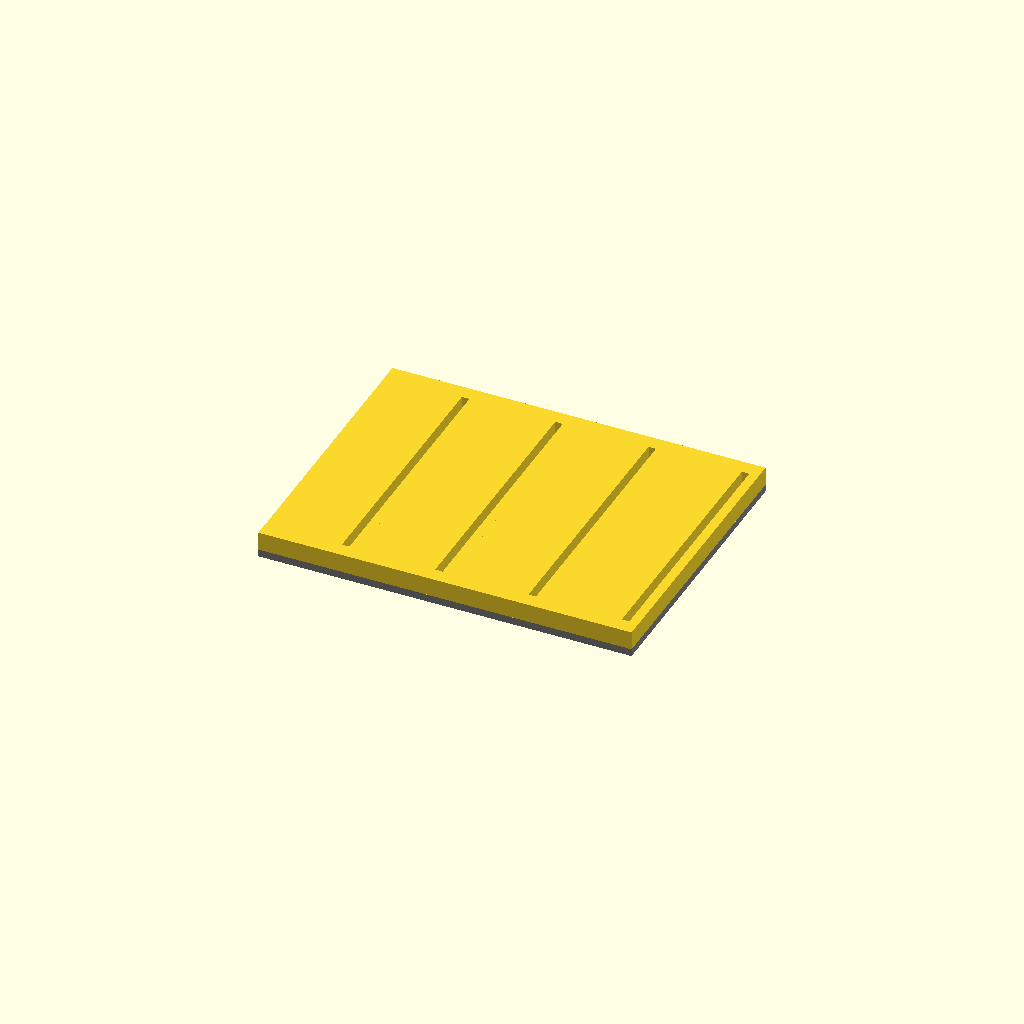
Cell 1: the model at its default parameters.
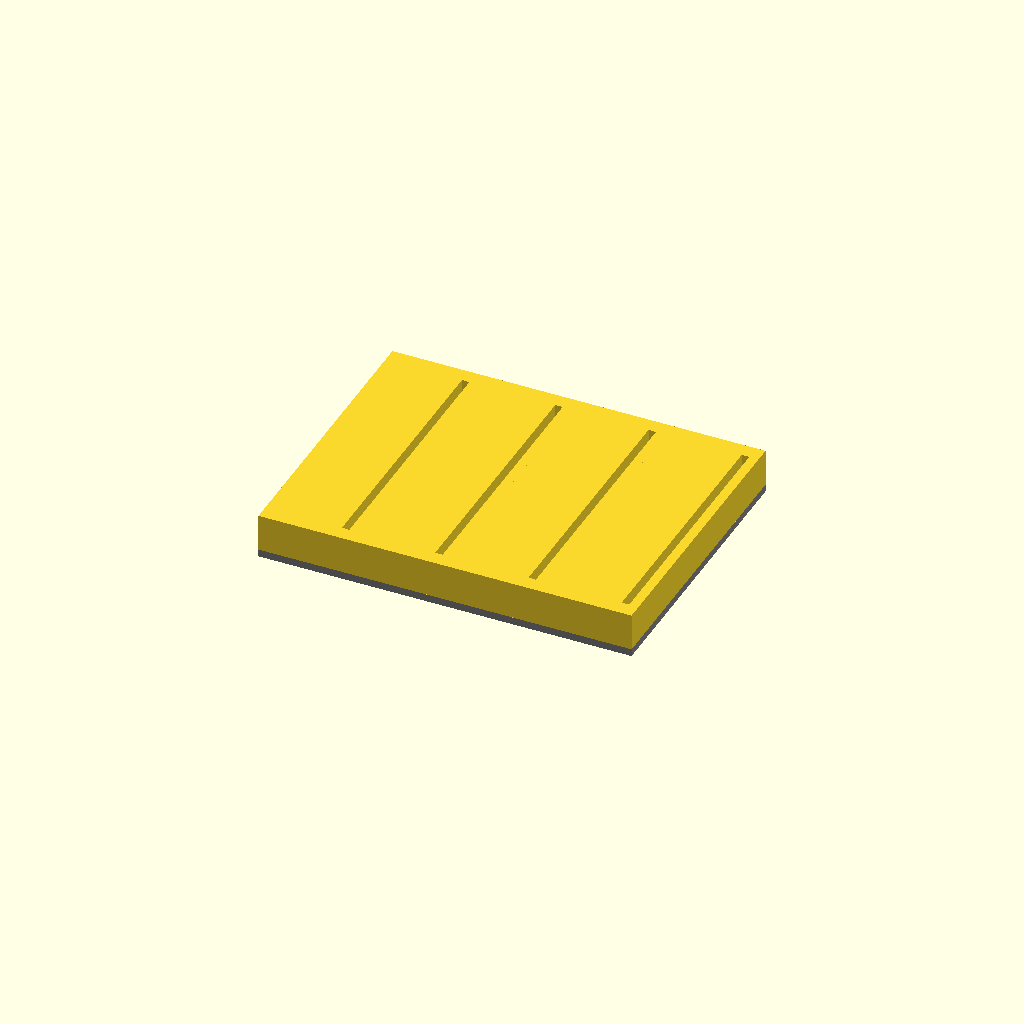
Cell 2 — slotDepth set to 10, the other parameters unchanged.
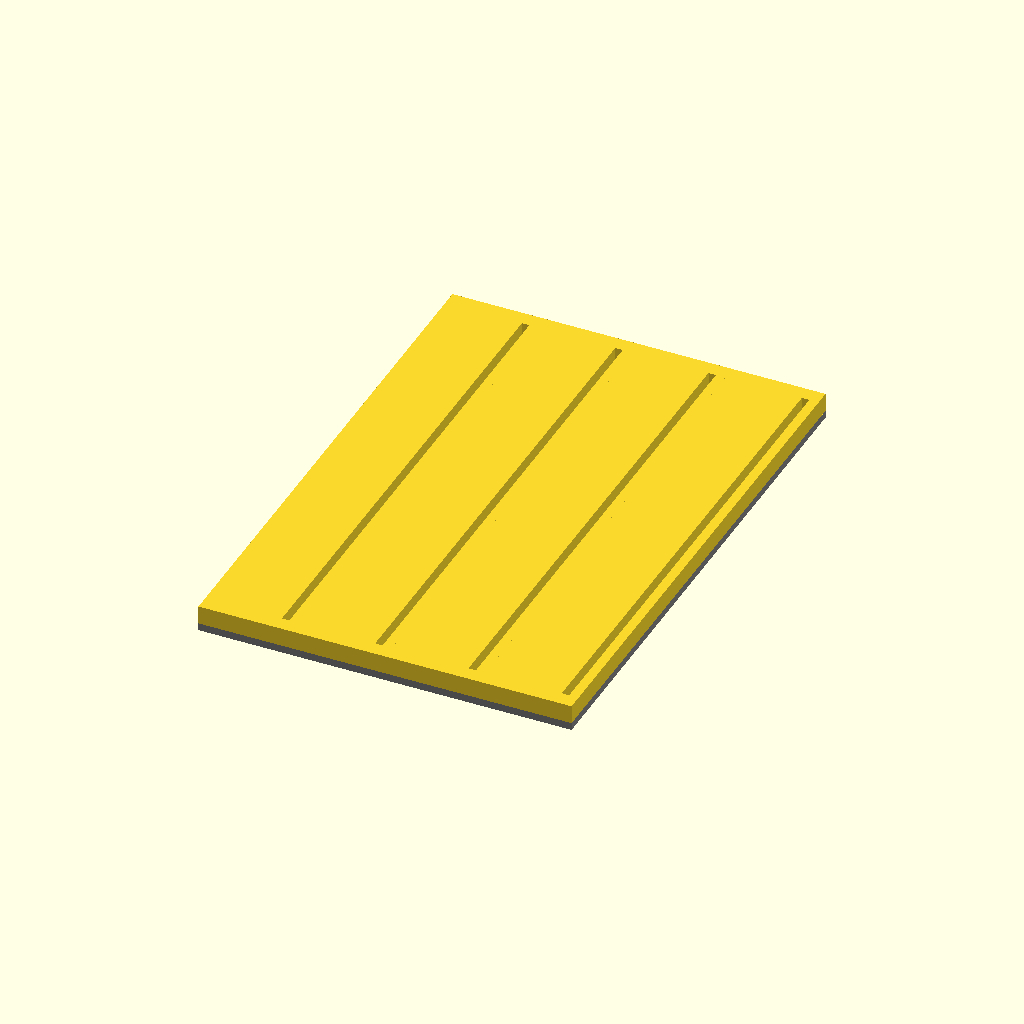
Cell 3 — boardLength set to 138, the other parameters unchanged.
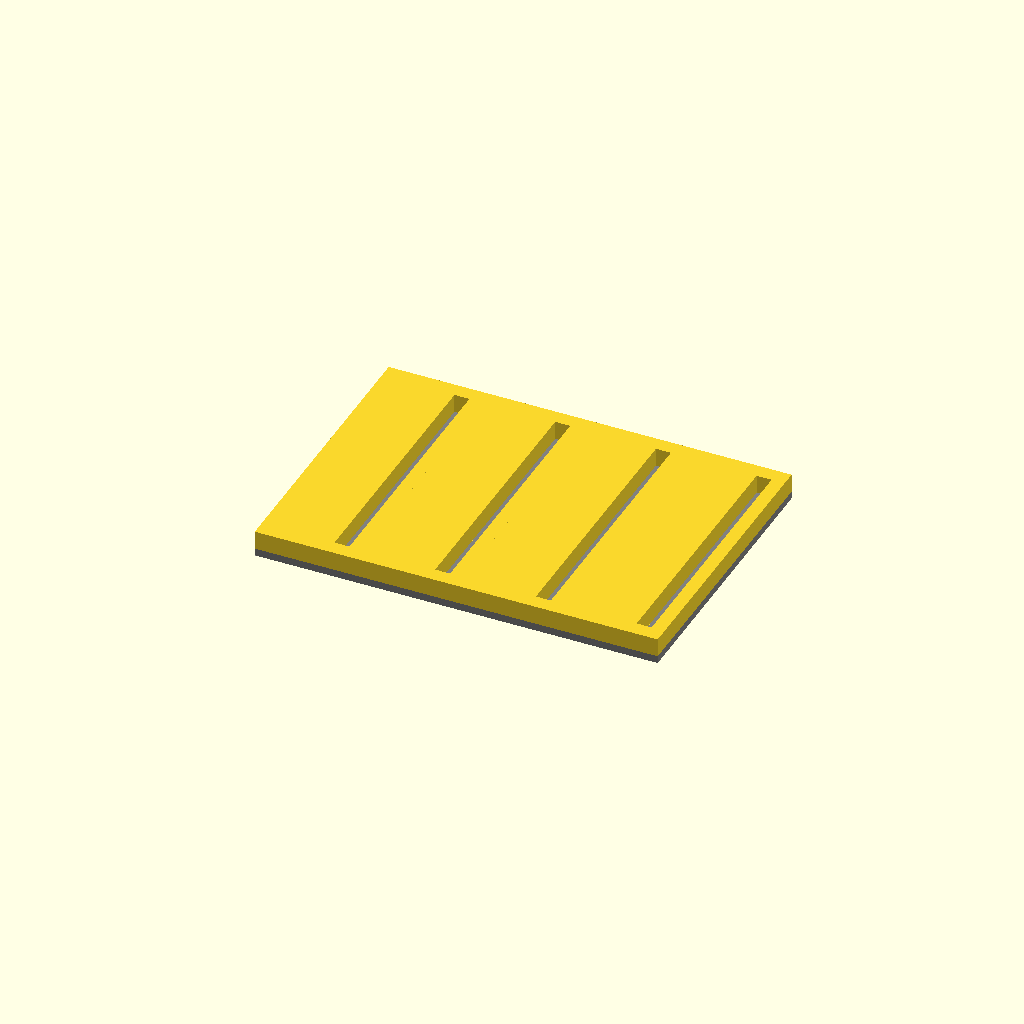
Cell 4 — boardWidth set to 4, the other parameters unchanged.
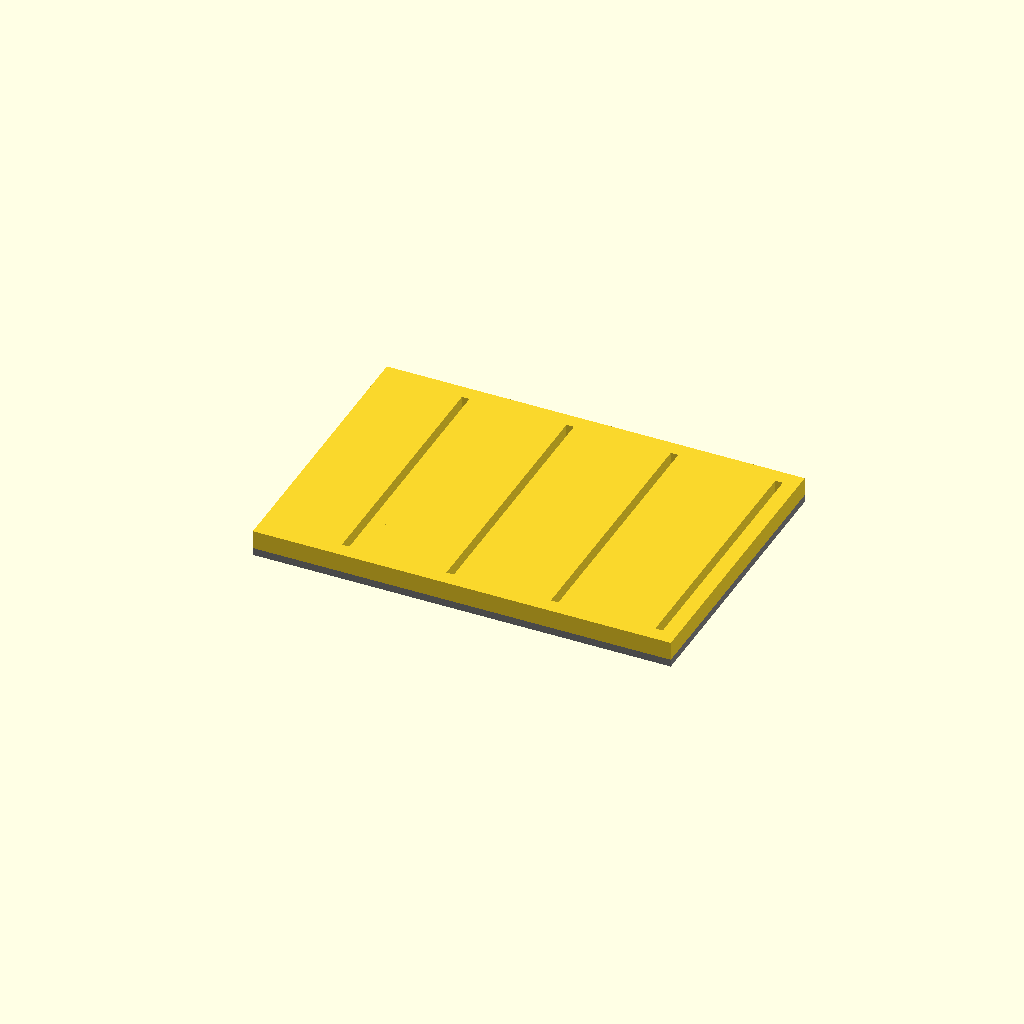
Cell 5: boardLeftPadding = 6 (everything else at default).
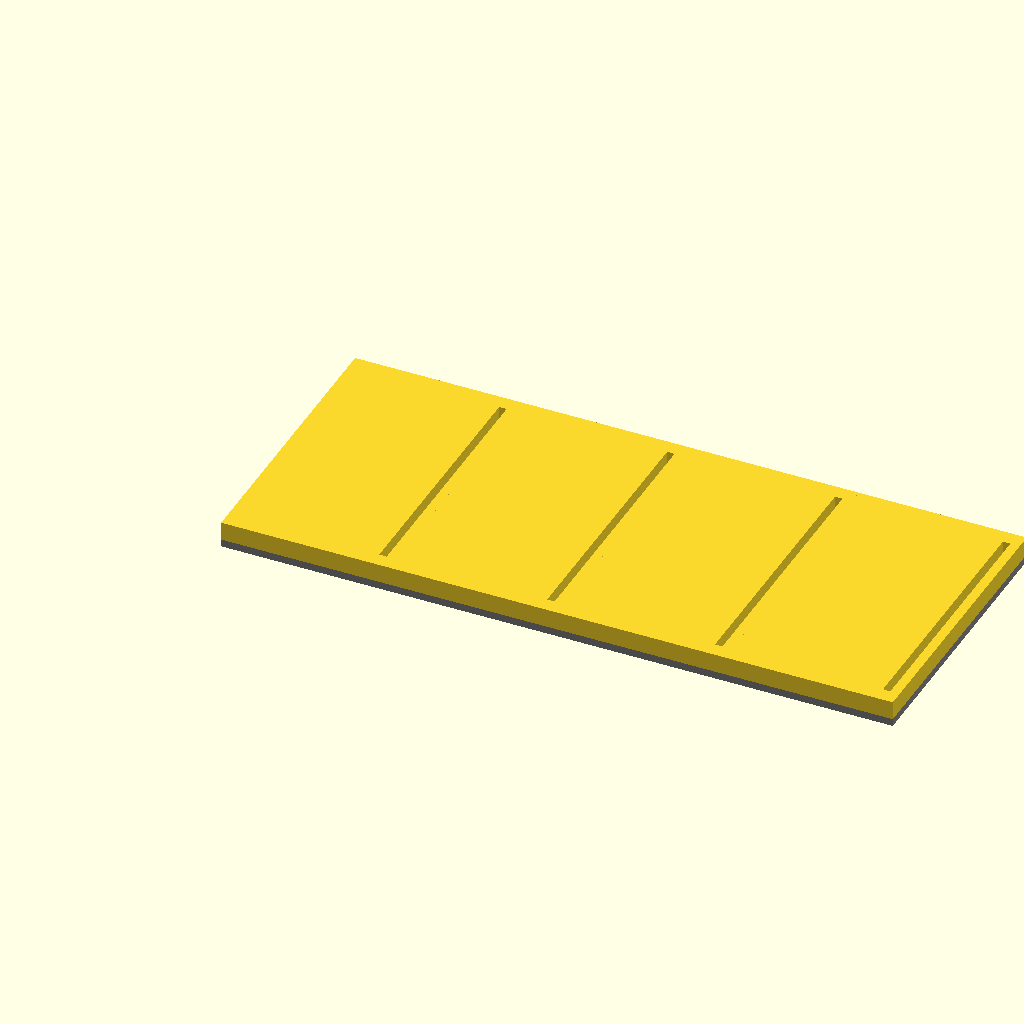
Cell 6: the same model with boardRightPadding = 40.
All cells are drawn from one camera (rotation 55°, 0°, 25°, orthographic, colour scheme Cornfield), so only the parameter changes between them.
The OpenSCAD source (inputs/thingiverse/files/thing-1707351/files/tessel-rack.scad):

slotDepth = 5;

boardLength = 69;
boardWidth = 2;

boardLeftPadding = 3;
boardRightPadding = 20;

baseHeight = 2;
baseLengthPadding = 4;

numberOfTessels = 4;

module piece() {
  color("grey")
  linear_extrude( baseHeight )
  square([ boardLeftPadding + boardRightPadding + boardWidth, boardLength + ( baseLengthPadding * 2 ) ], center = true);

  translate([0,0,baseHeight])
  linear_extrude( slotDepth )

  difference() {
    square([ boardLeftPadding + boardRightPadding + boardWidth, boardLength + ( baseLengthPadding * 2 ) ], center = true);

    translate([ boardRightPadding/2 - boardWidth/2 ,0,0])
    square([ boardWidth, boardLength ], center = true);
  }
}

for( i = [0:numberOfTessels-1]) {
  translate([i* ( boardRightPadding + boardLeftPadding + boardWidth ), 0,0])
  piece();
}
Customizer parameters (derived from the source; name, type, default, range or options):
slotDepth: number, default 5
boardLength: number, default 69
boardWidth: number, default 2
boardLeftPadding: number, default 3
boardRightPadding: number, default 20
baseHeight: number, default 2
baseLengthPadding: number, default 4
numberOfTessels: number, default 4
